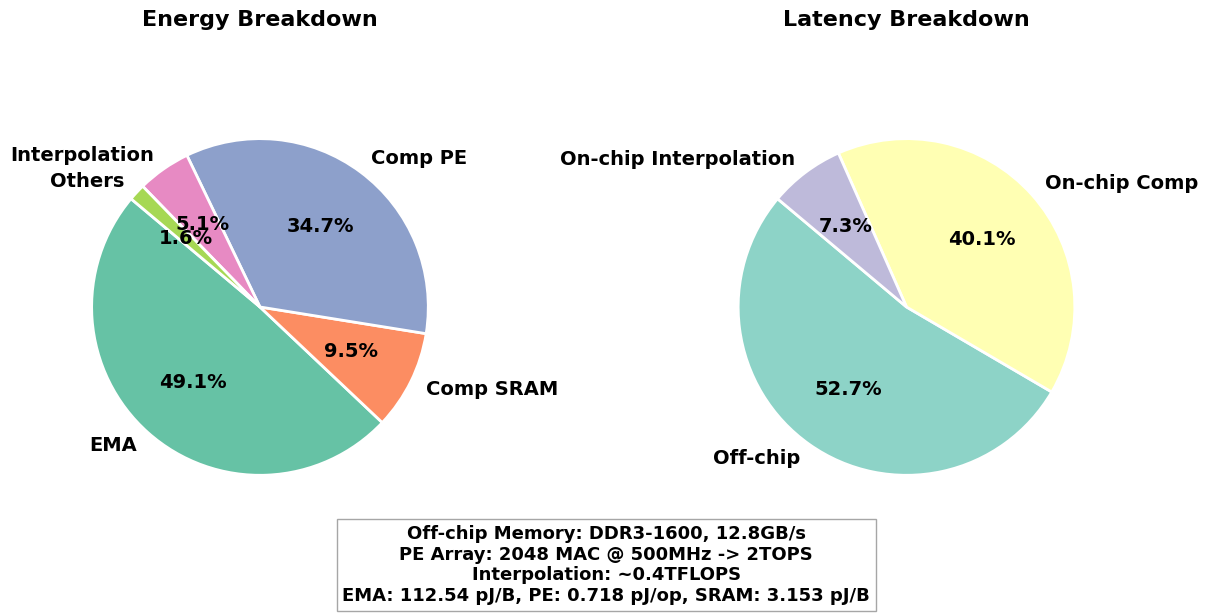

This chart was generated by the following Python code:
# 绘制 breakdown 饼图


# 更学术风格的 breakdown 饼图

import matplotlib.pyplot as plt
from matplotlib import rcParams

# 使用 DejaVu Sans，避免字体警告
rcParams['font.family'] = 'sans-serif'
rcParams['font.sans-serif'] = ['DejaVu Sans']

# 左侧饼图：计算 breakdown
labels1 = ['EMA', 'Comp SRAM', 'Comp PE', 'Interpolation', 'Others']
sizes1 = [5.16, 1.001, 3.648, 0.539, 0.17]
colors1 = plt.get_cmap('Set2').colors[:len(labels1)]

# 右侧饼图：存储 breakdown（示例数据，可自行修改）
labels2 = ['Off-chip', 'On-chip Comp', 'On-chip Interpolation']
sizes2 = [3.34, 2.54, 0.46] # 插值算力0.4TFLOPS?
colors2 = plt.get_cmap('Set3').colors[:len(labels2)]

fig, axs = plt.subplots(1, 2, figsize=(12, 6))

wedges1, texts1, autotexts1 = axs[0].pie(
	sizes1,
	labels=labels1,
	colors=colors1,
	autopct='%1.1f%%',
	startangle=140,
	wedgeprops={'edgecolor': 'white', 'linewidth': 2},
	textprops={'fontsize': 14, 'fontweight': 'bold'}
)
axs[0].set_title('Energy Breakdown', fontsize=16, fontweight='bold')
axs[0].axis('equal')

wedges2, texts2, autotexts2 = axs[1].pie(
	sizes2,
	labels=labels2,
	colors=colors2,
	autopct='%1.1f%%',
	startangle=140,
	wedgeprops={'edgecolor': 'white', 'linewidth': 2},
	textprops={'fontsize': 14, 'fontweight': 'bold'}
)
axs[1].set_title('Latency Breakdown', fontsize=16, fontweight='bold')
axs[1].axis('equal')


# 在图的空白处添加注释
fig.text(
	0.5, 0.05,
	'Off-chip Memory: DDR3-1600, 12.8GB/s\nPE Array: 2048 MAC @ 500MHz -> 2TOPS\nInterpolation: ~0.4TFLOPS\nEMA: 112.54 pJ/B, PE: 0.718 pJ/op, SRAM: 3.153 pJ/B',
	ha='center', va='center', fontsize=13, fontweight='bold', bbox=dict(facecolor='white', alpha=0.7, edgecolor='gray')
)

plt.tight_layout()
plt.savefig('breakdown_pie.png', bbox_inches='tight', dpi=300)
plt.close()
